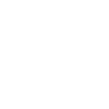
t = 0.00 s
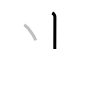
t = 1.25 s
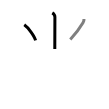
t = 2.50 s
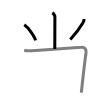
t = 3.50 s
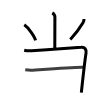
t = 4.75 s
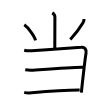
t = 6.00 s

The animated SVG that drew these frames (rendered in a browser with its animation timeline set to each time). Animation: 6 SMIL elements (animate=6); one cycle of 6.00 s.

<svg width="109px" height="109px" viewBox="0 0 px 109px" xmlns="http://www.w3.org/2000/svg" xmlns:xlink="http://www.w3.org/1999/xlink" xml:space="preserve" version="1.1"  baseProfile="full">
<path d="M52.28,12.87c1.47,0.9,2.62,2.15,2.62,4.17c0,14.34-0.11,19.12-0.11,31.96" style="fill:none;stroke:black;stroke-width:3;opacity:0">
  <animate attributeType="CSS" attributeName="opacity" from="0" to="1" begin="0s" dur="1s" repeatCount="0" fill="freeze" />
</path>
<path d="M24.27,24.83c3.99,2.76,10.3,11.34,11.29,15.63" style="fill:none;stroke:black;stroke-width:3;opacity:0">
  <animate attributeType="CSS" attributeName="opacity" from="0" to="1" begin="1s" dur="1s" repeatCount="0" fill="freeze" />
</path>
<path d="M83.99,19c0.09,1.19-0.39,2.8-1,3.83c-3.49,5.92-7.74,11.42-12.69,16.63" style="fill:none;stroke:black;stroke-width:3;opacity:0">
  <animate attributeType="CSS" attributeName="opacity" from="0" to="1" begin="2s" dur="1s" repeatCount="0" fill="freeze" />
</path>
<path d="M24.2,50.18c2.18,0.57,4.62,0.72,7.34,0.54C50.25,49.5,76,47.75,81.15,47.25c3.82-0.37,5.35,2.53,4.91,5.48c-1.28,8.48-2.87,22.66-4.04,33.52c-0.25,2.29-0.48,4.45-0.68,6.39" style="fill:none;stroke:black;stroke-width:3;opacity:0">
  <animate attributeType="CSS" attributeName="opacity" from="0" to="1" begin="3s" dur="1s" repeatCount="0" fill="freeze" />
</path>
<path d="M25.25,69.74c2.71,0.45,4.74,0.61,7.68,0.4C45,69.25,72.25,67,83.12,67.18" style="fill:none;stroke:black;stroke-width:3;opacity:0">
  <animate attributeType="CSS" attributeName="opacity" from="0" to="1" begin="4s" dur="1s" repeatCount="0" fill="freeze" />
</path>
<path d="M24.22,92.41c2.48,0.71,4.99,0.68,7.53,0.44c13.2-1.24,33.36-2.85,47.92-2.82" style="fill:none;stroke:black;stroke-width:3;opacity:0">
  <animate attributeType="CSS" attributeName="opacity" from="0" to="1" begin="5s" dur="1s" repeatCount="0" fill="freeze" />
</path>
</svg>
